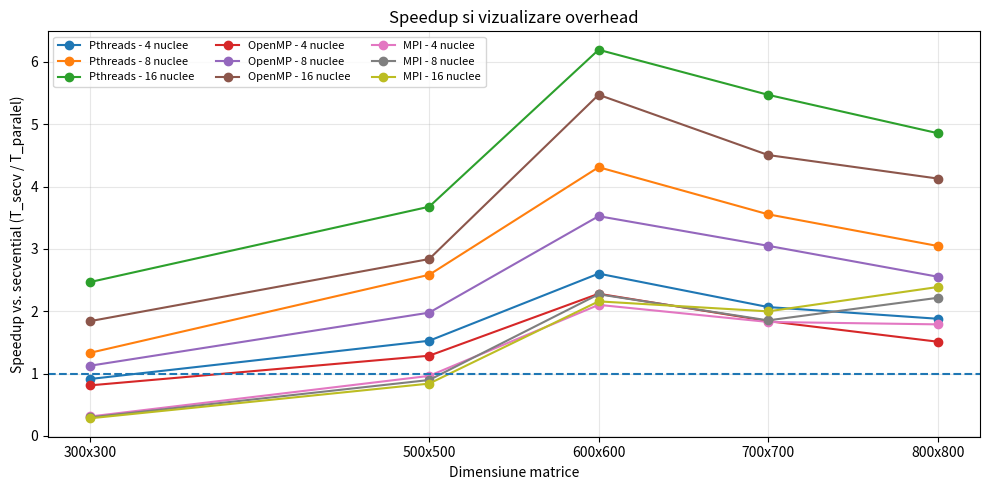

Write Python code to recreate this figure.
import matplotlib.pyplot as plt

seq = {
    300: 0.580,
    500: 2.610,
    600: 7.370,
    700: 9.010,
    800: 10.770
}

times = {
    300: {4: {"Pthreads": 0.635, "OpenMP": 0.715, "MPI": 1.860},
          8: {"Pthreads": 0.435, "OpenMP": 0.515, "MPI": 1.950},
          16: {"Pthreads": 0.235, "OpenMP": 0.315, "MPI": 2.050}},
    500: {4: {"Pthreads": 1.710, "OpenMP": 2.029, "MPI": 2.711},
          8: {"Pthreads": 1.010, "OpenMP": 1.320, "MPI": 2.910},
          16: {"Pthreads": 0.710, "OpenMP": 0.920, "MPI": 3.110}},
    600: {4: {"Pthreads": 2.831, "OpenMP": 3.232, "MPI": 3.506},
          8: {"Pthreads": 1.710, "OpenMP": 2.091, "MPI": 3.244},
          16: {"Pthreads": 1.190, "OpenMP": 1.347, "MPI": 3.415}},
    700: {4: {"Pthreads": 4.359, "OpenMP": 4.893, "MPI": 4.929},
          8: {"Pthreads": 2.535, "OpenMP": 2.955, "MPI": 4.862},
          16: {"Pthreads": 1.647, "OpenMP": 2.000, "MPI": 4.510}},
    800: {4: {"Pthreads": 5.731, "OpenMP": 7.126, "MPI": 6.019},
          8: {"Pthreads": 3.535, "OpenMP": 4.217, "MPI": 4.862},
          16: {"Pthreads": 2.218, "OpenMP": 2.609, "MPI": 4.510}},
}

sizes = sorted(seq.keys())
methods = ["Pthreads", "OpenMP", "MPI"]
cores_list = [4, 8, 16]

plt.figure(figsize=(10, 5))

for method in methods:
    for c in cores_list:
        speedups = []
        for n in sizes:
            tp = times[n][c][method]
            speedups.append(seq[n] / tp)
        plt.plot(sizes, speedups, marker="o", label=f"{method} - {c} nuclee")

plt.axhline(1.0, linestyle="--")

plt.xticks(sizes, [f"{n}x{n}" for n in sizes])
plt.xlabel("Dimensiune matrice")
plt.ylabel("Speedup vs. secvential (T_secv / T_paralel)")
plt.title("Speedup si vizualizare overhead")
plt.grid(True, alpha=0.3)
plt.legend(fontsize=8, ncol=3)
plt.tight_layout()
plt.show()
